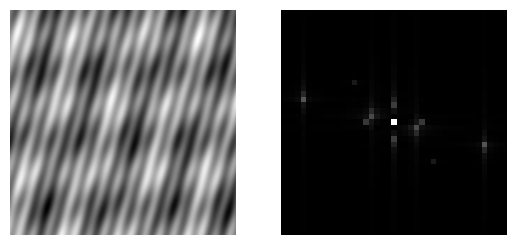

Write the Python code that produced this figure.
import numpy as np
import matplotlib.pyplot as plt


def generate_gratings(x_range, amplitudes, wavelengths, angles):
    """
    Generate a composite sinusoidal grating from multiple sine waves.

    Parameters:
        x_range (numpy.ndarray): The range of x values.
        amplitudes (list of float): The amplitudes of the sine waves.
        wavelengths (list of float): The wavelengths of the sine waves.
        angles (list of float): The angles of the sine waves in radians.

    Returns:
        numpy.ndarray: The composite sinusoidal grating.
    """
    X, Y = np.meshgrid(x_range, x_range)
    gratings = np.zeros(X.shape)
    for amp, wavelength, angle in zip(amplitudes, wavelengths, angles):
        gratings += amp * np.sin(
            2 * np.pi * (X * np.cos(angle) + Y * np.sin(angle)) / wavelength
        )
    gratings += 1.25  # Add a constant term to represent the background of the image
    return gratings


def calculate_2dft(image):
    """
    Calculate the 2D Fourier Transform of an image.

    Parameters:
        image (numpy.ndarray): The input image.

    Returns:
        numpy.ndarray: The 2D Fourier Transform of the image.
    """
    ft_shifted = np.fft.ifftshift(image)
    ft = np.fft.fft2(ft_shifted)
    return np.fft.fftshift(ft)


def display_gratings_and_ft(gratings, ft):
    """
    Display the gratings and their Fourier Transform.

    Parameters:
        gratings (numpy.ndarray): The composite sinusoidal grating.
        ft (numpy.ndarray): The Fourier Transform of the gratings.
    """
    plt.set_cmap("gray")

    plt.subplot(121)
    plt.imshow(gratings)
    plt.axis("off")

    plt.subplot(122)
    plt.imshow(abs(ft))
    plt.axis("off")
    plt.xlim([480, 520])
    plt.ylim([520, 480])  # Note, order is reversed for y

    plt.show()


def main():
    """
    Main function to generate a composite sinusoidal grating,
    calculate its Fourier Transform, and display the results.
    """
    # Parameters
    x_range = -np.arange(-500, 501, 1)
    amplitudes = [0.5, 0.25, 1, 0.75, 1]
    wavelengths = [200, 100, 250, 300, 60]
    angles = [0, np.pi / 4, np.pi / 9, np.pi / 2, np.pi / 12]

    # Generate the composite sinusoidal grating
    gratings = generate_gratings(x_range, amplitudes, wavelengths, angles)

    # Calculate the 2D Fourier Transform
    ft = calculate_2dft(gratings)

    # Display the gratings and their Fourier Transform
    display_gratings_and_ft(gratings, ft)


if __name__ == "__main__":
    main()
